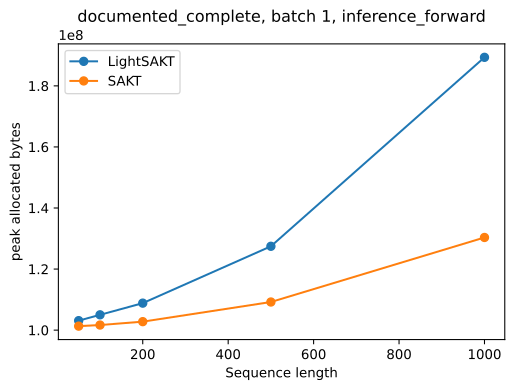

Data behind this chart, as committed beside it:
latency_ms_mean, latency_ms_std, baseline_allocated_bytes, baseline_reserved_bytes, peak_allocated_bytes, peak_reserved_bytes, scope, model, length, batch, width, heads, dropout, config_path, capacity, implementation, operation, parameters, serialized_bytes, throughput_tokens_per_second
1.909, 0.02926, 67682816, 140509184, 103108608, 140509184, documented_complete, LightSAKT, 50, 1, 128, 2, 0.1, configs/runs/ASSIST2009-LightSAKT-primar…, positional capacity equals benchmark len…, causal ELU+1 tree prefix scan, inference_forward, 142273, 575703, 26187
0.8081, 0.03337, 67546624, 102760448, 101310464, 102760448, documented_complete, SAKT, 50, 1, 100, 5, 0.2, configs/runs/ASSIST2009-SAKT-primary-42-…, positional capacity equals benchmark len…, training SAKT MHA need_weights=False, inference_forward, 107201, 434339, 61877
2.072, 0.05883, 67717632, 140509184, 105014272, 140509184, documented_complete, LightSAKT, 100, 1, 128, 2, 0.1, configs/runs/ASSIST2009-LightSAKT-primar…, positional capacity equals benchmark len…, causal ELU+1 tree prefix scan, inference_forward, 148673, 601303, 48274
0.8087, 0.0249, 67575808, 102760448, 101669376, 102760448, documented_complete, SAKT, 100, 1, 100, 5, 0.2, configs/runs/ASSIST2009-SAKT-primary-42-…, positional capacity equals benchmark len…, training SAKT MHA need_weights=False, inference_forward, 112201, 454307, 123661
2.149, 0.02947, 67802112, 140509184, 108840448, 140509184, documented_complete, LightSAKT, 200, 1, 128, 2, 0.1, configs/runs/ASSIST2009-LightSAKT-primar…, positional capacity equals benchmark len…, causal ELU+1 tree prefix scan, inference_forward, 161473, 652503, 93080
0.7975, 0.02953, 67649024, 104857600, 102776832, 104857600, documented_complete, SAKT, 200, 1, 100, 5, 0.2, configs/runs/ASSIST2009-SAKT-primary-42-…, positional capacity equals benchmark len…, training SAKT MHA need_weights=False, inference_forward, 122201, 494307, 250774
2.222, 0.03042, 68171776, 146800640, 127457792, 146800640, documented_complete, LightSAKT, 500, 1, 128, 2, 0.1, configs/runs/ASSIST2009-LightSAKT-primar…, positional capacity equals benchmark len…, causal ELU+1 tree prefix scan, inference_forward, 199873, 806103, 225069
0.8237, 0.03861, 67984896, 138412032, 109211136, 138412032, documented_complete, SAKT, 500, 1, 100, 5, 0.2, configs/runs/ASSIST2009-SAKT-primary-42-…, positional capacity equals benchmark len…, training SAKT MHA need_weights=False, inference_forward, 152201, 614307, 607036
2.34, 0.03346, 69190144, 220200960, 189335040, 220200960, documented_complete, LightSAKT, 1000, 1, 128, 2, 0.1, configs/runs/ASSIST2009-LightSAKT-primar…, positional capacity equals benchmark len…, causal ELU+1 tree prefix scan, inference_forward, 263873, 1062103, 427383
0.8017, 0.03654, 68947456, 163577856, 130343936, 163577856, documented_complete, SAKT, 1000, 1, 100, 5, 0.2, configs/runs/ASSIST2009-SAKT-primary-42-…, positional capacity equals benchmark len…, training SAKT MHA need_weights=False, inference_forward, 202201, 814307, 1247346
